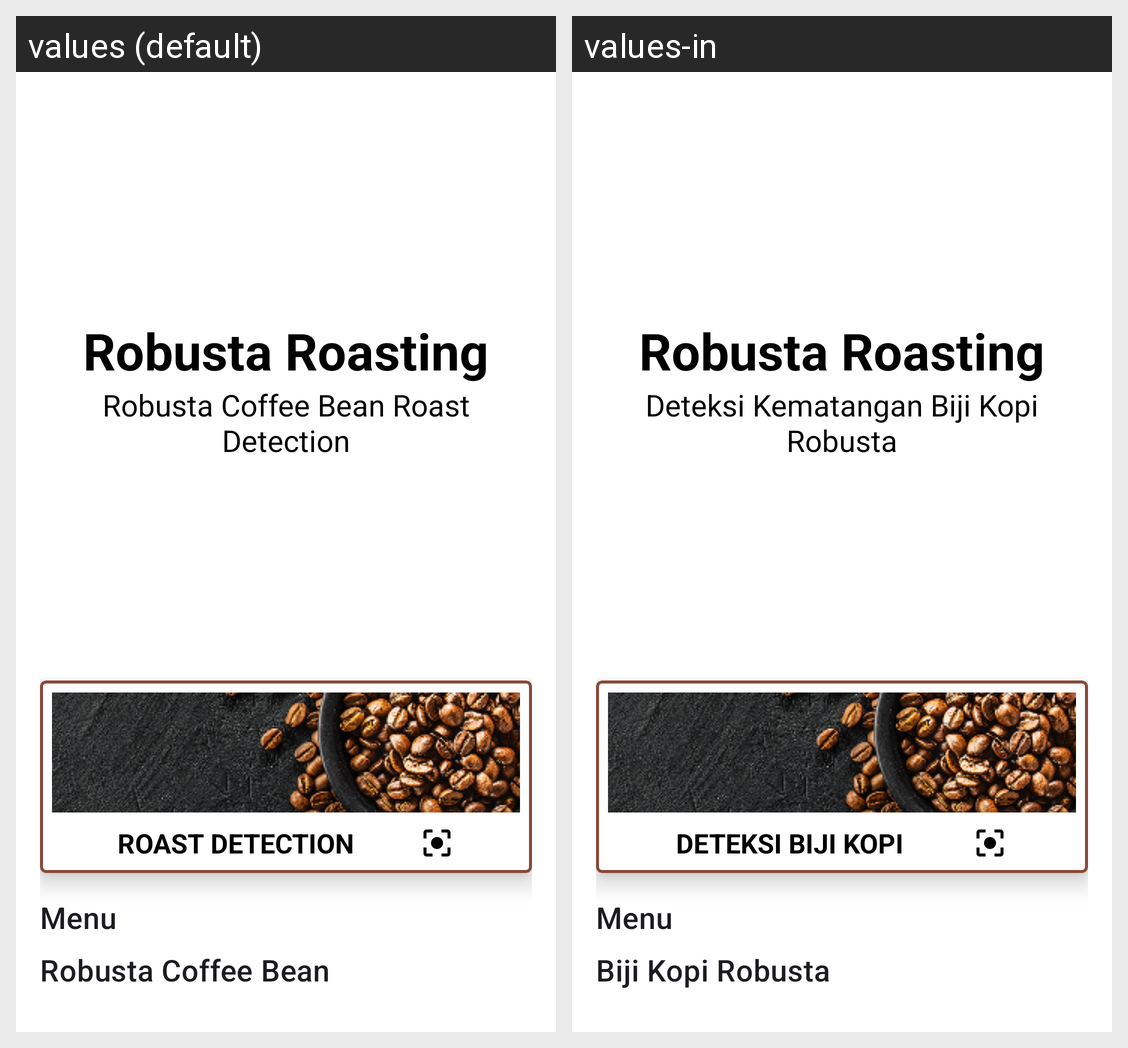

Translations of the strings shown on this Android screen, per locale in the grid:
Android screen res/layout/activity_main.xml rendered under 2 locales, left to right: values (default), values-in. Device: Nexus 5 (rendered at 1080×1920; each locale shown at half size, 540×960, under a caption strip naming it); theme Theme.RobustaRoasting.
Strings drawn on this screen, with the default value and each locale's value (text and hints the layout hard-codes, and strings that could not be matched under every locale, appear in the picture but are not listed):

card_scan_coffee_bean
  values: ROAST DETECTION
  values-in: DETEKSI BIJI KOPI

app_name
  values: Robusta Roasting
  values-in: Robusta Roasting

app_description
  values: Robusta Coffee Bean Roast Detection
  values-in: Deteksi Kematangan Biji Kopi Robusta

title_menu
  values: Menu
  values-in: Menu

title_coffee_bean
  values: Robusta Coffee Bean
  values-in: Biji Kopi Robusta
